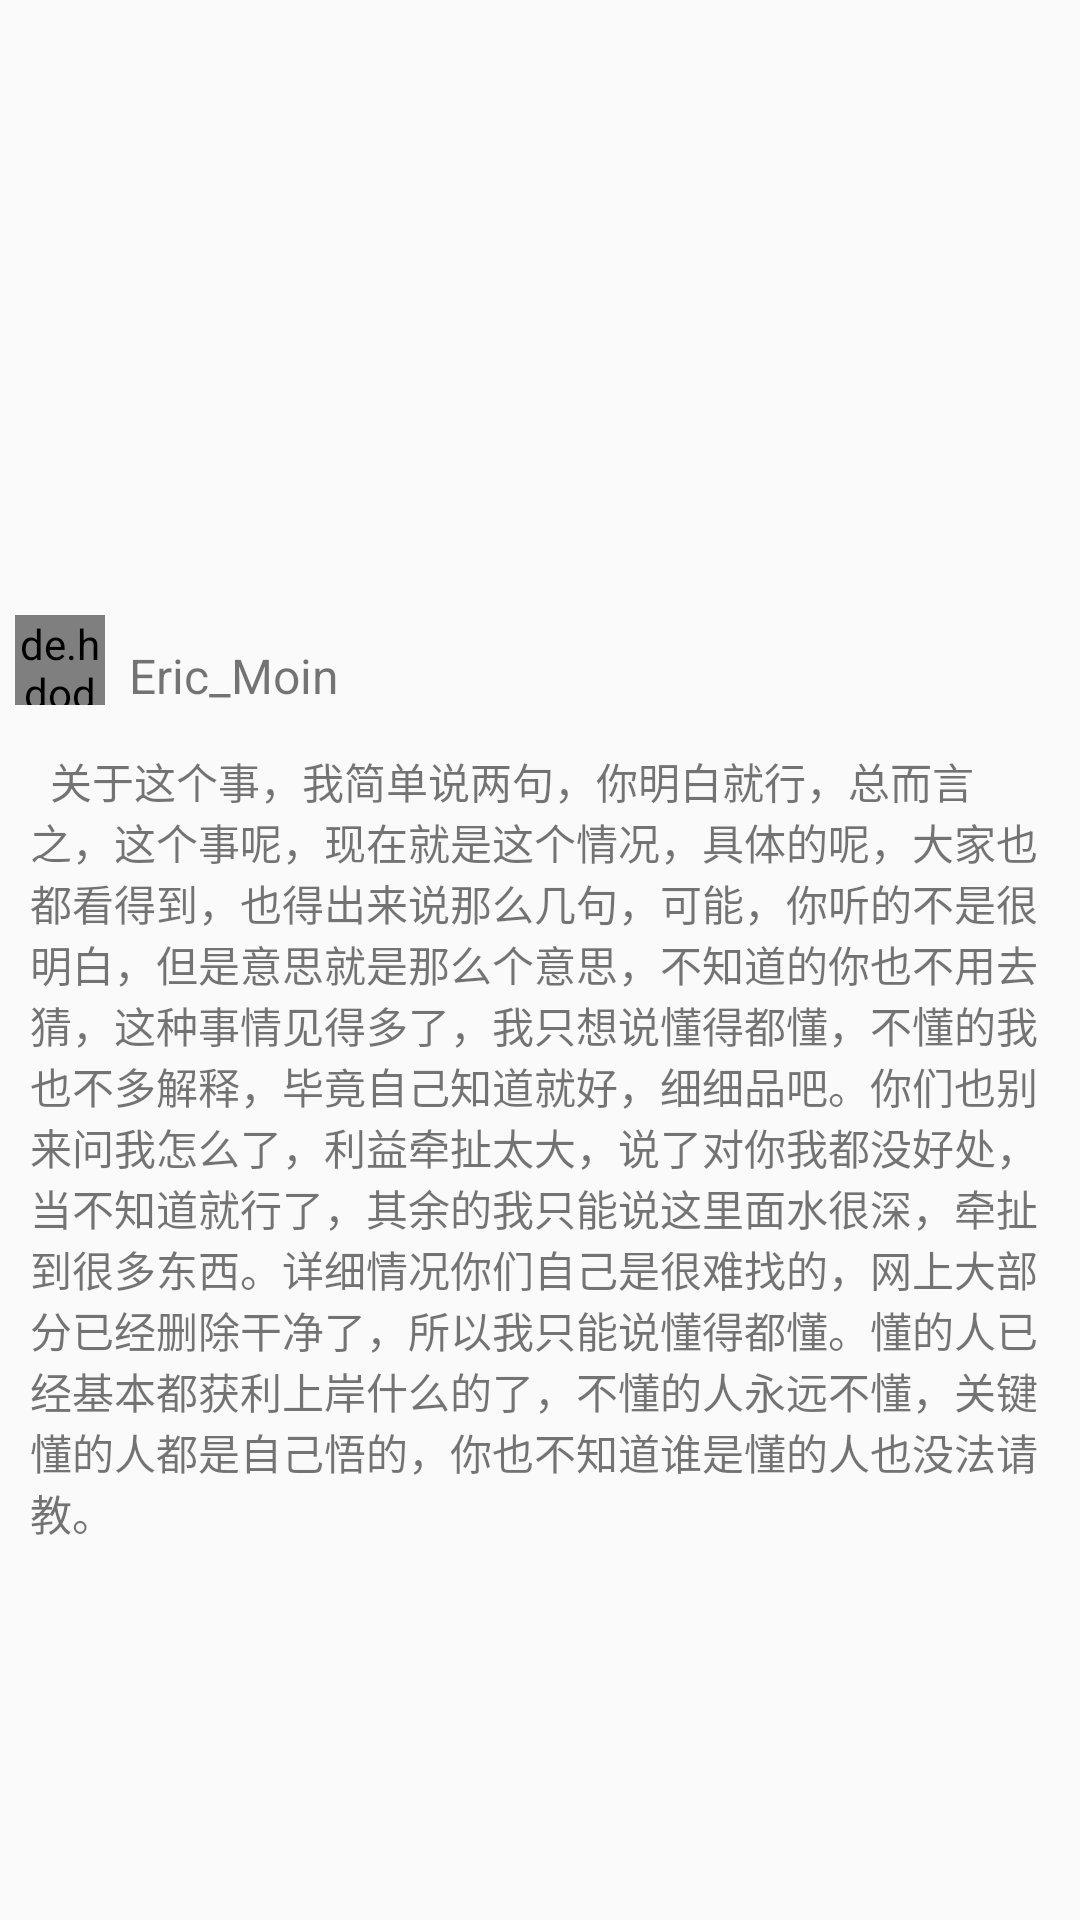

Here is an Android app screen rendered from its layout file. Give the layout XML and the strings, colors and styles it references.
<!-- AndroidManifest.xml: application theme MyTheme -->
<!-- res/layout/activity_travel_play_interface.xml -->
<?xml version="1.0" encoding="utf-8"?>
<androidx.coordinatorlayout.widget.CoordinatorLayout
    xmlns:android="http://schemas.android.com/apk/res/android"
    xmlns:tools="http://schemas.android.com/tools"
    xmlns:app="http://schemas.android.com/apk/res-auto"
    android:orientation="vertical"
    android:id="@+id/container"
    android:fitsSystemWindows="true"
    android:layout_width="match_parent"
    android:layout_height="match_parent">

    <androidx.constraintlayout.widget.ConstraintLayout
        android:layout_width="match_parent"
        android:layout_height="match_parent">
        <androidx.viewpager2.widget.ViewPager2
            android:id="@+id/travelPlayInterfaceViewPage2"
            android:fitsSystemWindows="true"
            android:layout_width="match_parent"
            app:layout_constraintTop_toTopOf="parent"
            app:layout_constraintLeft_toLeftOf="parent"
            android:layout_height="200dp"/>
        <de.hdodenhof.circleimageview.CircleImageView
            android:id="@+id/travelPlayInterfaceIcon"
            android:layout_width="30dp"
            android:layout_height="30dp"
            android:layout_margin="5dp"
            android:src="@drawable/study_title_pic"
            app:layout_constraintTop_toBottomOf="@id/travelPlayInterfaceViewPage2"
            app:layout_constraintBottom_toTopOf="@id/travelPlayInterfaceInfo"
            app:layout_constraintLeft_toLeftOf="parent"
            />
        <TextView
            android:layout_margin="8dp"
            android:layout_width="wrap_content"
            android:layout_height="wrap_content"
            app:layout_constraintTop_toBottomOf="@id/travelPlayInterfaceViewPage2"
            app:layout_constraintLeft_toRightOf="@id/travelPlayInterfaceIcon"
            app:layout_constraintBottom_toTopOf="@id/travelPlayInterfaceInfo"
            android:text="Eric_Moin"
            android:textSize="16sp" />
        <TextView
            android:id="@+id/travelPlayInterfaceInfo"
            android:text="  关于这个事，我简单说两句，你明白就行，总而言之，这个事呢，现在就是这个情况，具体的呢，大家也都看得到，也得出来说那么几句，可能，你听的不是很明白，但是意思就是那么个意思，不知道的你也不用去猜，这种事情见得多了，我只想说懂得都懂，不懂的我也不多解释，毕竟自己知道就好，细细品吧。你们也别来问我怎么了，利益牵扯太大，说了对你我都没好处，当不知道就行了，其余的我只能说这里面水很深，牵扯到很多东西。详细情况你们自己是很难找的，网上大部分已经删除干净了，所以我只能说懂得都懂。懂的人已经基本都获利上岸什么的了，不懂的人永远不懂，关键懂的人都是自己悟的，你也不知道谁是懂的人也没法请教。"
            android:layout_width="match_parent"
            android:layout_margin="10dp"
            android:layout_height="0dp"
            app:layout_constraintTop_toBottomOf="@id/travelPlayInterfaceIcon"
            app:layout_constraintRight_toRightOf="parent"
            app:layout_constraintBottom_toBottomOf="parent"
            />
    </androidx.constraintlayout.widget.ConstraintLayout>
</androidx.coordinatorlayout.widget.CoordinatorLayout>
<!-- resources referenced by this layout -->
<resources>
  <!-- drawable study_title_pic: jpg bitmap (drawable, 250365 bytes) -->
  <style name="MyTheme" parent="Theme.MaterialComponents.Light.NoActionBar.Bridge">
          <item name="android:statusBarColor">@android:color/transparent</item>
          <item name="colorPrimary">@color/elephant_white</item>
          <item name="colorSecondary">@color/white</item>
      </style>
  <color name="elephant_white">#d6ecf0</color>
  <color name="white">#FFFFFFFF</color>
</resources>
